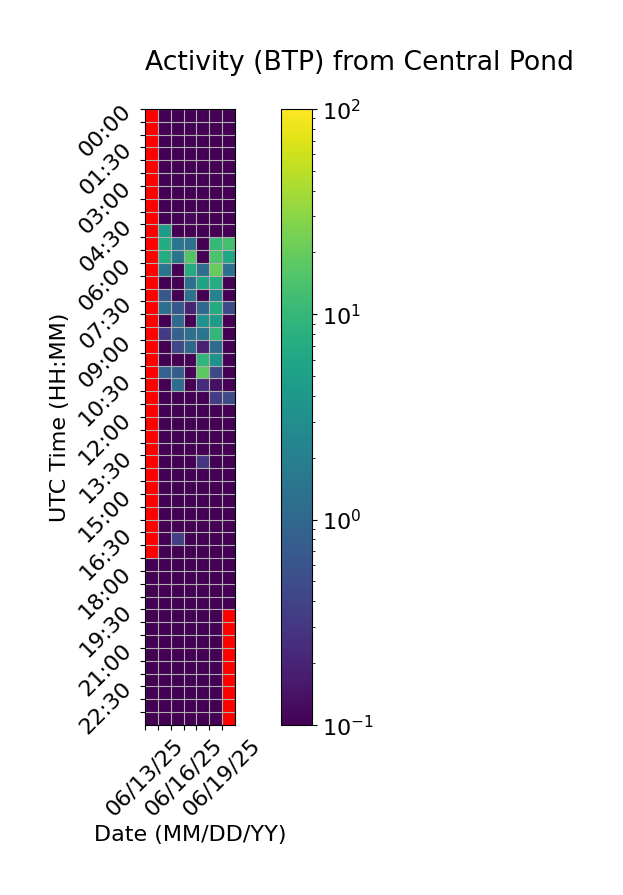

The table this chart was drawn from, first rows:
Time (UTC), 06/13/25, 06/14/25, 06/15/25, 06/16/25, 06/17/25, 06/18/25, 06/19/25
00:00, , 0.0, 0.0, 0.0, 0.0, 0.0, 0.0
00:30, , 0.0, 0.0, 0.0, 0.0, 0.1022, 0.0
01:00, , 0.0, 0.0, 0.0, 0.0, 0.0, 0.0
01:30, , 0.0, 0.0, 0.0, 0.0, 0.0, 0.0
02:00, , 0.0, 0.0, 0.0, 0.0, 0.0, 0.0
02:30, , 0.0, 0.0, 0.0, 0.0, 0.0, 0.02266
03:00, , 0.0, 0.0, 0.0, 0.0, 0.0, 0.0
03:30, , 0.0, 0.0, 0.0, 0.0, 0.0, 0.0
04:00, , 0.0, 0.0, 0.1167, 0.0, 0.0, 0.0
04:30, , 4.61, 0.0, 0.0, 0.0, 0.0, 0.0
05:00, , 7.23, 1.448, 1.339, 0.0, 10.25, 12.73
05:30, , 7.046, 1.459, 15.22, 0.0, 14.11, 5.816
06:00, , 1.481, 0.0, 7.072, 1.286, 20.04, 1.245
06:30, , 0.0, 0.0, 1.274, 5.408, 7.137, 0.0
07:00, , 0.6727, 0.0, 1.347, 0.0, 2.236, 0.0
07:30, , 1.24, 0.6561, 0.2012, 1.051, 6.99, 0.4929
08:00, , 0.0, 1.119, 0.0, 3.437, 4.531, 0.0
08:30, , 0.3242, 0.8873, 1.296, 1.414, 9.726, 0.0
09:00, , 0.0, 0.4321, 1.02, 0.1881, 1.14, 0.0
09:30, , 0.0, 0.0, 0.0, 9.438, 3.466, 0.0
10:00, , 0.8712, 0.7635, 0.0, 17.57, 0.4758, 0.0
10:30, , 0.0, 1.18, 0.0, 0.2496, 0.138, 0.0
11:00, , 0.0, 0.0, 0.0, 0.0, 0.3296, 0.4918
11:30, , 0.0, 0.0, 0.0, 0.0, 0.0, 0.0
12:00, , 0.0, 0.0, 0.0, 0.0, 0.0, 0.0
12:30, , 0.0, 0.0, 0.0, 0.0, 0.0, 0.0
13:00, , 0.0, 0.0, 0.0, 0.0, 0.0, 0.0
13:30, , 0.0, 0.0, 0.0, 0.3043, 0.0, 0.0223
14:00, , 0.0, 0.0, 0.0, 0.0, 0.0, 0.0
14:30, , 0.0, 0.0, 0.0, 0.0, 0.0, 0.0
15:00, , 0.0, 0.0, 0.0, 0.0, 0.0, 0.0
15:30, , 0.0, 0.0, 0.02244, 0.0, 0.0, 0.0
16:00, , 0.0, 0.0, 0.0, 0.0687, 0.0, 0.0
16:30, , 0.0, 0.3501, 0.0, 0.0, 0.0, 0.0
17:00, , 0.0, 0.0, 0.0, 0.0, 0.0, 0.0
17:30, 0.0, 0.0, 0.0, 0.0, 0.0, 0.0, 0.0
18:00, 0.0, 0.0, 0.0, 0.0, 0.0, 0.0, 0.0
18:30, 0.0, 0.0, 0.0, 0.0, 0.04821, 0.0, 0.0
19:00, 0.0, 0.0, 0.0, 0.04342, 0.0, 0.0, 0.0
19:30, 0.0, 0.0, 0.0, 0.0, 0.0, 0.0, 
20:00, 0.0, 0.0, 0.0, 0.0, 0.0, 0.0, 
20:30, 0.0, 0.0, 0.0, 0.02242, 0.0, 0.0, 
21:00, 0.0, 0.0, 0.0, 0.0, 0.0, 0.0, 
21:30, 0.0, 0.0, 0.0, 0.0, 0.0, 0.0, 
22:00, 0.0, 0.0, 0.0, 0.0, 0.0, 0.0, 
22:30, 0.0, 0.0, 0.0, 0.0, 0.0, 0.0, 
23:00, 0.0, 0.0, 0.0, 0.0, 0.0, 0.0, 
23:30, 0.0, 0.0, 0.0, 0.0, 0.0, 0.0, 
